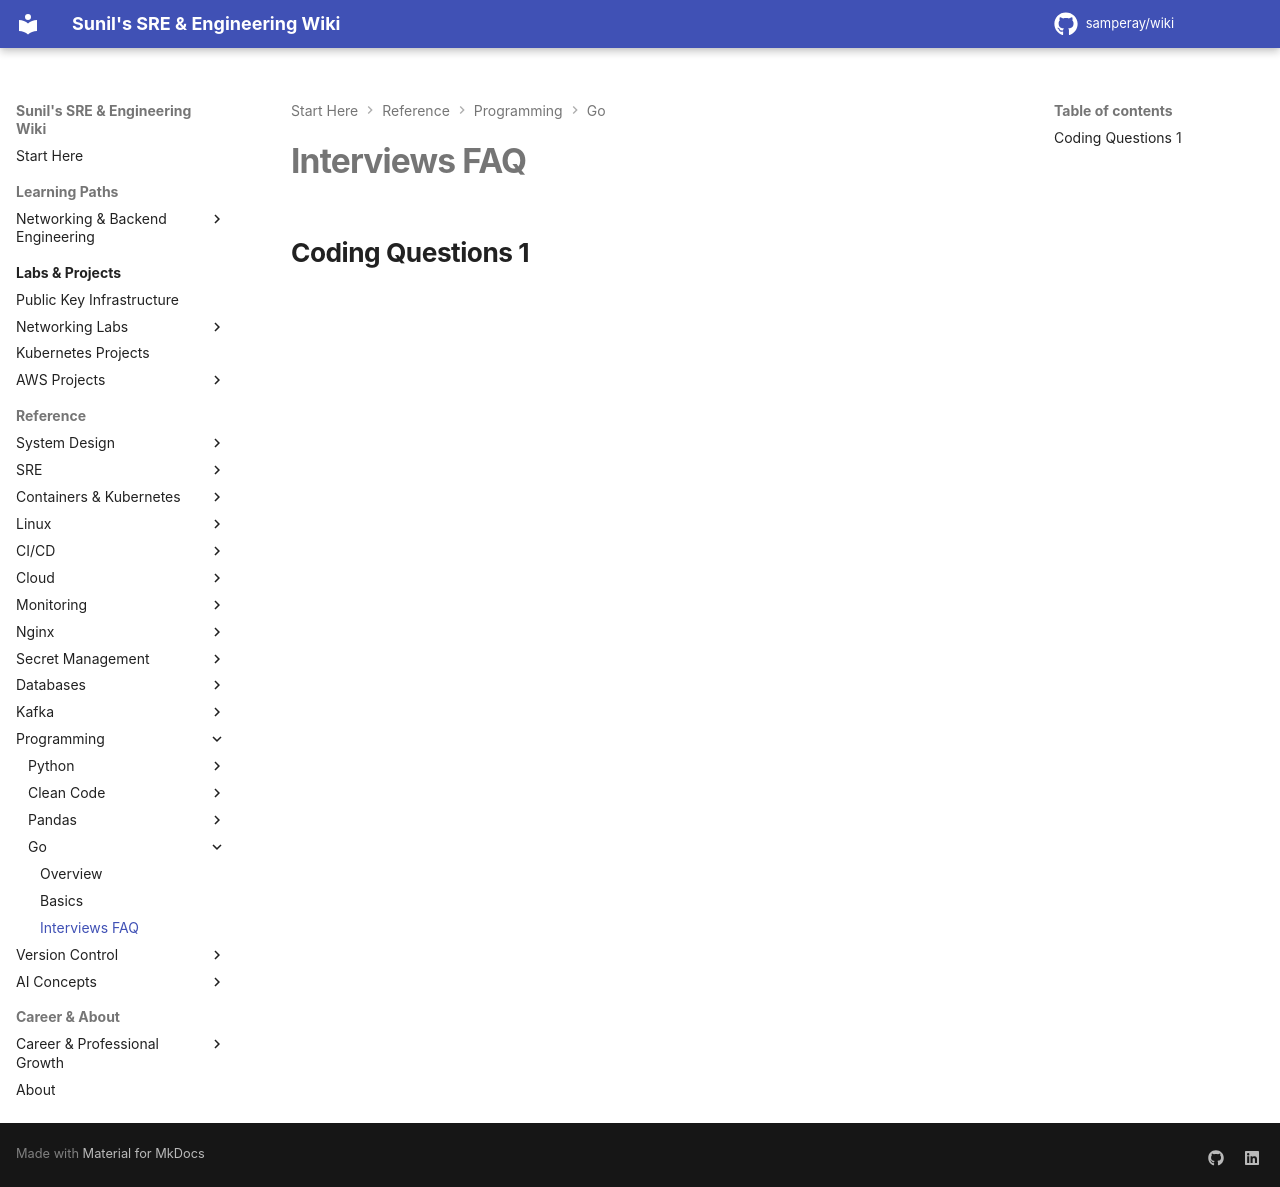

repository: samperay/wiki · page: programming/go/interviews/index.html · generator: mkdocs

## Coding Questions 1
